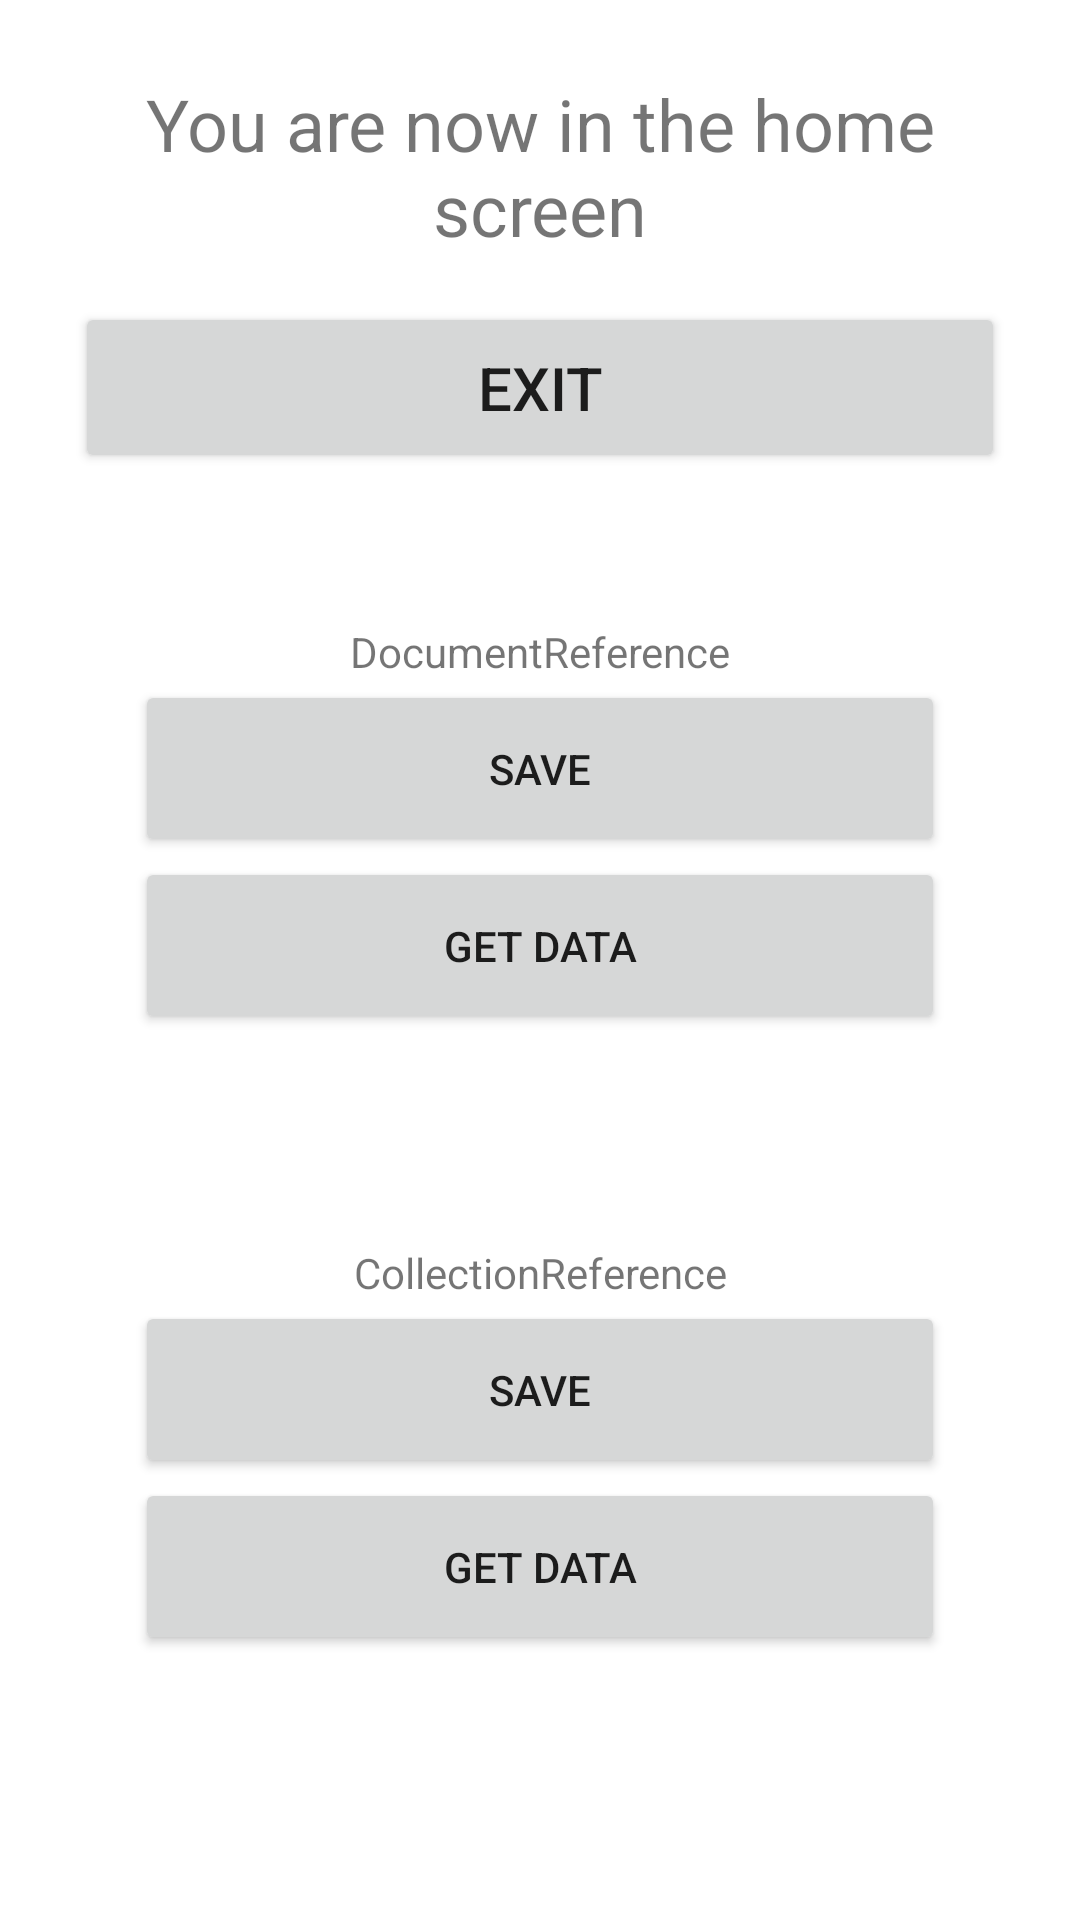

Layout XML and referenced resources for this Android screen:
<!-- AndroidManifest.xml: application theme Theme.FirebaseUserOperations -->
<!-- res/layout/activity_home.xml -->
<?xml version="1.0" encoding="utf-8"?>
<LinearLayout xmlns:android="http://schemas.android.com/apk/res/android"
    xmlns:tools="http://schemas.android.com/tools"
    android:layout_width="match_parent"
    android:layout_height="match_parent"
    android:orientation="vertical"
    android:padding="25dp"
    tools:context=".HomeActivity">

    <TextView
        android:layout_width="match_parent"
        android:layout_height="wrap_content"
        android:text="You are now in the home screen"
        android:textAlignment="center"
        android:textSize="24sp" />

    <Button
        android:layout_width="match_parent"
        android:layout_height="wrap_content"
        android:layout_marginTop="15dp"
        android:onClick="exit"
        android:padding="15dp"
        android:text="Exit"
        android:textSize="20sp" />

    <LinearLayout
        android:layout_width="match_parent"
        android:layout_height="wrap_content"
        android:orientation="vertical"
        android:layout_marginTop="30dp"
        android:padding="20dp">

        <TextView
            android:layout_width="match_parent"
            android:layout_height="wrap_content"
            android:text="DocumentReference"
            android:textAlignment="center"/>

        <Button
            android:layout_width="match_parent"
            android:layout_height="wrap_content"
            android:onClick="save"
            android:padding="20dp"
            android:text="Save" />

        <Button
            android:layout_width="match_parent"
            android:layout_height="wrap_content"
            android:onClick="getData"
            android:padding="20dp"
            android:text="Get Data" />

    </LinearLayout>

    <LinearLayout
        android:layout_width="match_parent"
        android:layout_height="wrap_content"
        android:orientation="vertical"
        android:layout_marginTop="30dp"
        android:padding="20dp">

        <TextView
            android:layout_width="match_parent"
            android:layout_height="wrap_content"
            android:text="CollectionReference"
            android:textAlignment="center"/>

        <Button
            android:layout_width="match_parent"
            android:layout_height="wrap_content"
            android:onClick="saveCol"
            android:padding="20dp"
            android:text="Save" />

        <Button
            android:layout_width="match_parent"
            android:layout_height="wrap_content"
            android:onClick="getDataCol"
            android:padding="20dp"
            android:text="Get Data" />

    </LinearLayout>

</LinearLayout>
<!-- resources referenced by this layout -->
<resources>
  <style name="Theme.FirebaseUserOperations" parent="Theme.MaterialComponents.DayNight.NoActionBar">
          
          <item name="colorPrimary">@color/purple_500</item>
          <item name="colorPrimaryVariant">@color/purple_700</item>
          <item name="colorOnPrimary">@color/white</item>
          
          <item name="colorSecondary">@color/teal_200</item>
          <item name="colorSecondaryVariant">@color/teal_700</item>
          <item name="colorOnSecondary">@color/black</item>
          
          <item name="android:statusBarColor" tools:targetApi="l">?attr/colorPrimaryVariant</item>
          
      </style>
  <!-- not gathered from this repository: default colours our renderer supplied (Android Studio template values) -->
  <color name="purple_500">#FF6200EE</color>
  <color name="purple_700">#FF3700B3</color>
  <color name="teal_200">#FF03DAC5</color>
  <color name="teal_700">#FF018786</color>
  <color name="black">#FF000000</color>
  <color name="white">#FFFFFFFF</color>
</resources>
